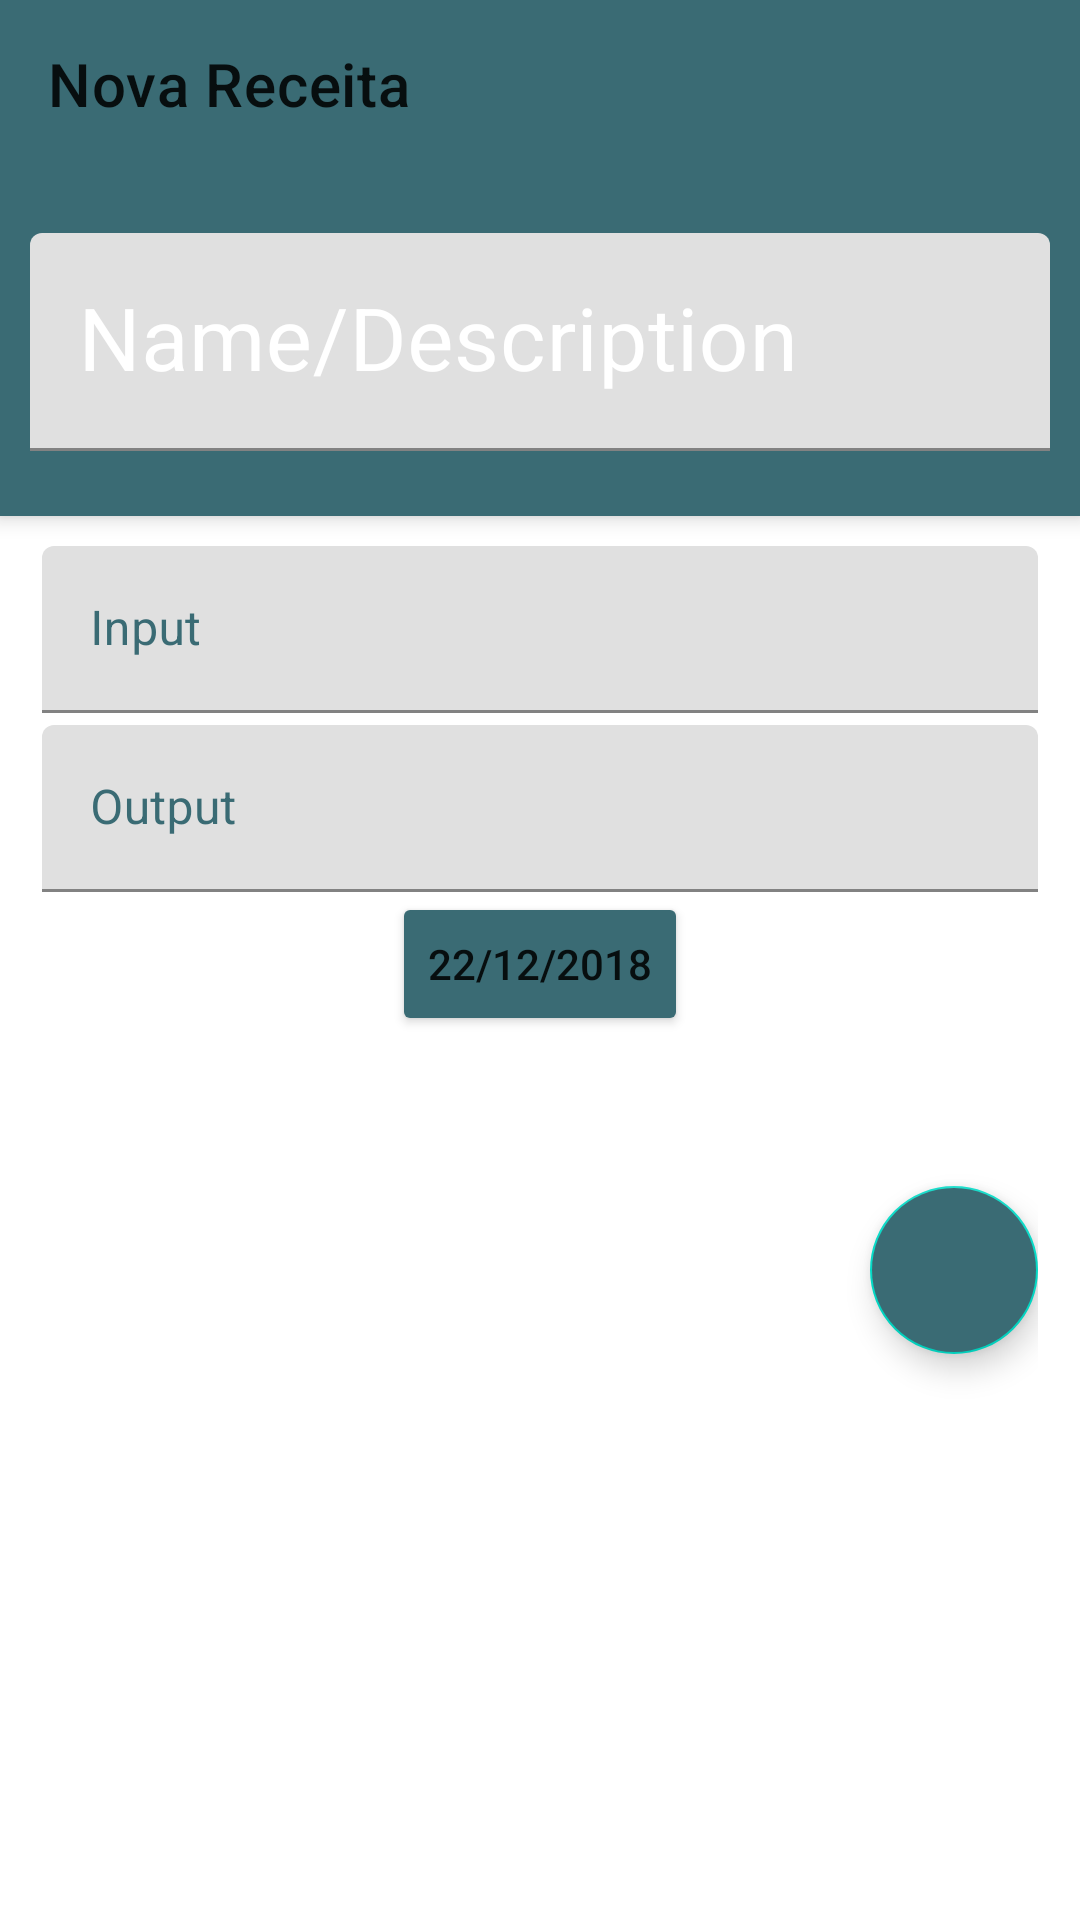

Layout XML and referenced resources for this Android screen:
<!-- AndroidManifest.xml: application theme AppTheme -->
<!-- res/layout/activity_profit.xml -->
<?xml version="1.0" encoding="utf-8"?>
<LinearLayout
        xmlns:android="http://schemas.android.com/apk/res/android"
        xmlns:tools="http://schemas.android.com/tools"
        xmlns:app="http://schemas.android.com/apk/res-auto"
        android:background="@android:color/white"
        android:layout_width="match_parent"
        android:layout_height="match_parent"
        tools:context=".BillInsertActivity" android:orientation="vertical">

    <androidx.coordinatorlayout.widget.CoordinatorLayout
            android:layout_width="match_parent"
            android:layout_height="match_parent">

        <com.google.android.material.appbar.AppBarLayout
                android:id="@+id/appbar_home"
                android:fitsSystemWindows="true"
                android:layout_width="match_parent"
                android:layout_height="172dp" app:expanded="false">

            <androidx.appcompat.widget.Toolbar
                    android:id="@+id/toolbar"
                    app:title="Nova Receita"
                    app:subtitleTextColor="@android:color/white"
                    android:background="@color/colorPrimary"
                    android:layout_width="match_parent"
                    android:layout_height="?attr/actionBarSize"
                    app:layout_collapseParallaxMultiplier="0.9" app:layout_collapseMode="pin"
                    android:visibility="visible"/>
            <LinearLayout
                    android:paddingRight="10dp"
                    android:paddingLeft="10dp"
                    android:gravity="center"
                    android:orientation="vertical"
                    android:layout_width="match_parent"
                    android:layout_height="match_parent">

                <com.google.android.material.textfield.TextInputLayout
                        android:layout_gravity="center"
                        style="@style/Widget.MaterialComponents.TextInputLayout.FilledBox"
                        android:layout_width="match_parent"
                        android:layout_height="wrap_content"
                        android:textColorHint="@android:color/white"
                        android:hint="@string/hint_descricao">

                    <com.google.android.material.textfield.TextInputEditText
                            android:id="@+id/txt_descricao"
                            android:textColorHint="@android:color/white"
                            android:textSize="29dp"
                            android:layout_width="match_parent"
                            android:layout_height="wrap_content"/>

                </com.google.android.material.textfield.TextInputLayout>
            </LinearLayout>
        </com.google.android.material.appbar.AppBarLayout>


        <androidx.core.widget.NestedScrollView
                android:layout_width="match_parent"
                android:layout_height="match_parent"
                android:fillViewport="true"
                android:paddingRight="4dp"
                android:paddingLeft="4dp"
                app:layout_behavior="@string/appbar_scrolling_view_behavior">
            <LinearLayout
                    android:padding="10dp"
                    android:orientation="vertical"
                    android:layout_width="match_parent"
                    android:layout_height="wrap_content">

                <com.google.android.material.textfield.TextInputLayout
                        android:paddingBottom="4dp"
                        android:layout_gravity="center"
                        style="@style/Widget.MaterialComponents.TextInputLayout.FilledBox"
                        android:layout_width="match_parent"
                        android:layout_height="wrap_content"
                        android:textColorHint="@color/colorPrimary"
                        android:hint="@string/hint_entrada">

                    <com.google.android.material.textfield.TextInputEditText
                            android:id="@+id/txt_entrada"
                            android:drawableLeft="@drawable/ic_attach_money_primary_24dp"
                            android:textColor="@color/colorPrimary"
                            android:inputType="numberDecimal"
                            android:layout_width="match_parent"
                            android:layout_height="wrap_content"/>

                </com.google.android.material.textfield.TextInputLayout>

                <com.google.android.material.textfield.TextInputLayout
                        android:layout_gravity="center"
                        style="@style/Widget.MaterialComponents.TextInputLayout.FilledBox"
                        android:layout_width="match_parent"
                        android:layout_height="wrap_content"
                        android:textColorHint="@color/colorPrimary"
                        android:hint="@string/hint_saida">

                    <com.google.android.material.textfield.TextInputEditText
                            android:drawableLeft="@drawable/ic_attach_money_primary_24dp"
                            android:id="@+id/txt_saida"
                            android:textColor="@color/colorPrimary"
                            android:inputType="numberDecimal"
                            android:layout_width="match_parent"
                            android:layout_height="wrap_content"/>

                </com.google.android.material.textfield.TextInputLayout>
                <Button
                        android:onClick="onDateClicked"
                        android:backgroundTint="@color/colorPrimary"
                        android:layout_gravity="center"
                        android:text="22/12/2018"
                        android:layout_width="wrap_content"
                        android:layout_height="wrap_content"
                        android:id="@+id/btn_dataregistro"/>
                <com.google.android.material.floatingactionbutton.FloatingActionButton
                        android:onClick="onSaveClicked"
                        android:layout_marginTop="50dp"
                        android:backgroundTint="@color/colorPrimary"
                        app:rippleColor="@color/colorPrimaryDark"
                        android:layout_gravity="end"
                        android:layout_width="match_parent"
                        android:layout_height="wrap_content"
                        android:clickable="true"
                        app:srcCompat="@drawable/ic_done_white_24dp"
                        android:id="@+id/btn_save"/>


            </LinearLayout>
        </androidx.core.widget.NestedScrollView>


    </androidx.coordinatorlayout.widget.CoordinatorLayout>
</LinearLayout>
<!-- resources referenced by this layout -->
<resources>
  <color name="colorPrimary">#ff3a6b74</color>
  <color name="colorPrimaryDark">#37646e</color>
  <string name="hint_descricao">Name/Description</string>
  <string name="hint_entrada">Input</string>
  <string name="hint_saida">Output</string>
  <style name="AppTheme" parent="Theme.MaterialComponents.Light.NoActionBar">
          
          <item name="colorPrimary">@color/colorPrimary</item>
          <item name="colorPrimaryDark">@color/colorPrimaryDark</item>
          <item name="colorAccent">?colorPrimaryDark</item>
          <item name="android:statusBarColor">@android:color/white</item>
          <item name="android:windowLightStatusBar" tools:targetApi="23">true</item>
      </style>
</resources>
